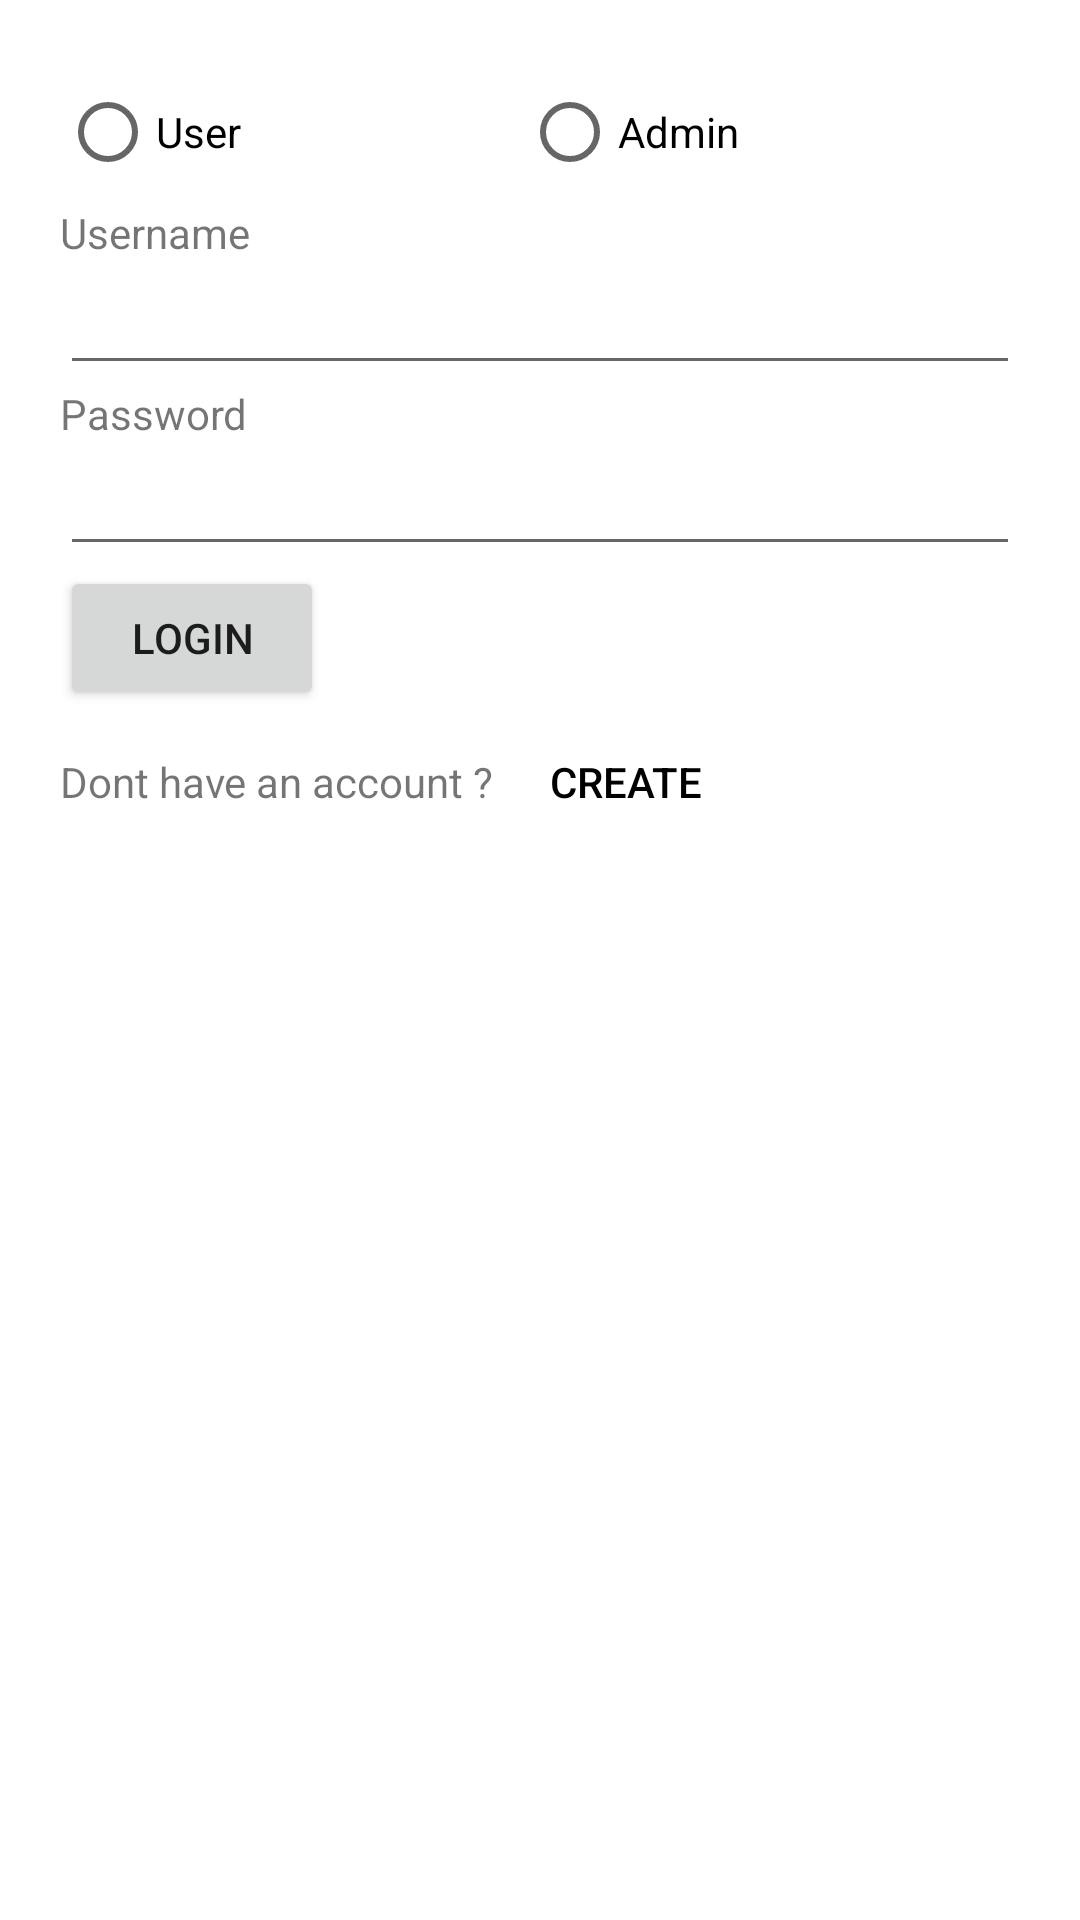

Produce the Android XML layout that renders to this screen, including the resource entries it uses.
<!-- AndroidManifest.xml: application theme Theme.VoiceBilling -->
<!-- res/layout/activity_admin_login.xml -->
<?xml version="1.0" encoding="utf-8"?>
<androidx.appcompat.widget.LinearLayoutCompat xmlns:android="http://schemas.android.com/apk/res/android"
    xmlns:app="http://schemas.android.com/apk/res-auto"
    xmlns:tools="http://schemas.android.com/tools"
    android:layout_width="match_parent"
    android:orientation="vertical"
    android:padding="20dp"
    android:layout_height="match_parent"
    tools:context=".AdminLogin">
    <androidx.appcompat.widget.LinearLayoutCompat
        android:layout_width="match_parent"
        android:layout_height="wrap_content">
        <RadioButton
            android:id="@+id/user"
            android:layout_weight="0.5"
            android:layout_width="wrap_content"
            android:layout_height="wrap_content"
            android:text="User"/>

        <RadioButton
            android:id="@+id/admin"
            android:layout_weight="0.5"
            android:layout_width="wrap_content"
            android:layout_height="wrap_content"
            android:text="Admin"/>
    </androidx.appcompat.widget.LinearLayoutCompat>
    <TextView
        android:layout_width="wrap_content"
        android:layout_height="wrap_content"
        android:text="Username"/>

    <EditText
        android:id="@+id/username"
        android:layout_width="match_parent"
        android:layout_height="wrap_content"/>

    <TextView
        android:layout_width="wrap_content"
        android:layout_height="wrap_content"
        android:text="Password"/>

    <EditText
        android:id="@+id/password"
        android:layout_width="match_parent"
        android:layout_height="wrap_content"/>
        <Button
            android:id="@+id/login"
            android:layout_width="wrap_content"
            android:layout_height="wrap_content"
            android:text="Login"/>
    <androidx.appcompat.widget.LinearLayoutCompat
        android:layout_width="match_parent"
        android:layout_height="wrap_content">
        <TextView
            android:layout_width="wrap_content"
            android:layout_height="wrap_content"
            android:text="Dont have an account ?"/>
        <Button
            android:text="Create"
            android:id="@+id/create"
            android:textColor="@color/black"
            android:layout_width="wrap_content"
            android:layout_height="wrap_content"
            android:background="#0000"/>


    </androidx.appcompat.widget.LinearLayoutCompat>



</androidx.appcompat.widget.LinearLayoutCompat>
<!-- resources referenced by this layout -->
<resources>
  <style name="Theme.VoiceBilling" parent="Theme.MaterialComponents.DayNight.DarkActionBar">
          
          <item name="colorPrimary">@color/purple_500</item>
          <item name="colorPrimaryVariant">@color/purple_700</item>
          <item name="colorOnPrimary">@color/white</item>
          
          <item name="colorSecondary">@color/teal_200</item>
          <item name="colorSecondaryVariant">@color/teal_700</item>
          <item name="colorOnSecondary">@color/black</item>
          
          <item name="android:statusBarColor" tools:targetApi="l">?attr/colorPrimaryVariant</item>
          
      </style>
  <!-- not gathered from this repository: default colours our renderer supplied (Android Studio template values) -->
  <color name="purple_500">#FF6200EE</color>
  <color name="purple_700">#FF3700B3</color>
  <color name="teal_200">#FF03DAC5</color>
  <color name="teal_700">#FF018786</color>
  <color name="black">#FF000000</color>
  <color name="white">#FFFFFFFF</color>
</resources>
